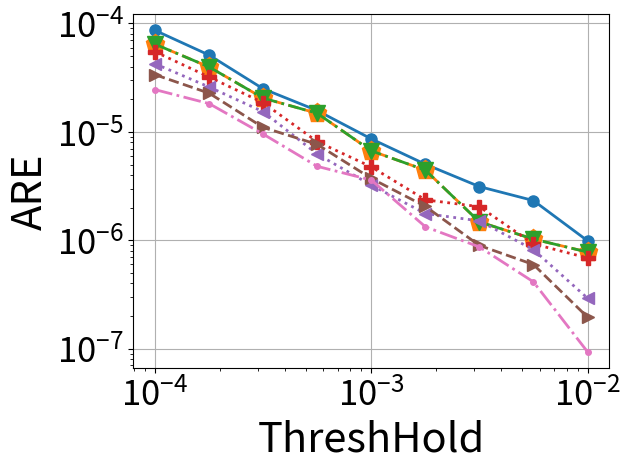

This figure's Python source:
# importing the required module
import matplotlib.pyplot as plt
import matplotlib
import numpy as np
import os
import pylab



###############################################################################
############################################################################### 

def numeric_binomial(n,k):
   c = 1
   for i in range(1,k+1):
       c *= n-(k-i)
       c /= i
   return c
   
def nSAB(x,y):
   return numeric_binomial(x+y-1,y-1)

###############################################################################
############################################################################### 

confs = [
	#8b overhead
	(64,4,12,2),
	(64,4,9,3),
	(64,4,7,4),
	(61,5,5,6), #210*3B = 630B lookup (encode the starting positions of counter 2-5)
	(64,5,8,4), #210*3B = 630B lookup (encode the starting positions of counter 2-5)
	(62,6,7,4), #252*4B = 1KB lookup (encode the starting positions of counter 2-6)
	#16b overhead
	(64,5,0,2), #One lookup for (size,offset) computation # 58905*3B=175KB lookup (encode the starting positions of counter 2-5)
	(64,6,4,2), #One lookup for (size,offset) computation # 210*4B=175KB lookup (encode the starting positions of counter 2-6)
	(64,6,0,3), #One lookup for (size,offset) computation #(if counters are restricted to 40 bits or so), 210*4B=175KB lookup (encode the starting positions of counter 2-6)
	(64,7,0,4), #One lookup for (size,offset) computation #(if counters are restricted to 32 bits or so), 53592*5B=260KB lookup (encode the starting positions of counter 2-6)
	(64,5,7,1), #One lookup for (size,offset) computation #per pool & 40920*3B = 120KB lookup (encode the starting positions of counter 2-5)
	(64,5,8,1), #Magic Division + One lookup for (size,offset) computation #per pool & 2925*3B = 9KB lookup (encode 22 size options for counter 1 (8-29) bits multiplied by SAB(24,4)) OR 20475*3B=60KB lookup table for SAB(24,5)
	(64,6,8,2), #One lookup for (size,offset) computation #per pool & 20349*4B = 80KB lookup (encode the starting positions of counter 2-6)
	(64,4,0,1), #
	#20b overhead
	(64,5,0,1),
	#24b overhead
	(64,6,0,1),
]


Height = 4
widths_array = [512, 1024, 2048, 4096, 8192, 16384, 32768, 65536, 131072, 262144, 524288, 1048576]

d = {}
m={}

for pool_config in confs:
        
        (pool_bit_size, counters_per_pool, initial_counter_size, counter_bit_increase) = pool_config

           
        factor = (float(pool_bit_size/8.0)/counters_per_pool)
        
        (ps, n, s, j) = pool_config
        
        cs0 = nSAB(np.ceil((ps-n*s)/j),n) 
        
        overhead_per_pool = float(np.ceil(np.log2(cs0)/8))
        
        if (64, 7, 0, 4) == pool_config:
            overhead_per_pool = 2.0
        
        #print(pool_config, overhead_per_pool)
                       
        memory_array = [width*Height*(factor+overhead_per_pool/counters_per_pool)/1024.0 for width in widths_array]
        
        d[pool_config] = memory_array
        

		# 0.5mb size(for heavy hitters)
        M = 0
        ind=0
        for mem in range(len(memory_array)):
                if memory_array[mem] < 500 and memory_array[mem]>M:
                        M=memory_array[mem]
                        ind=mem
        m[pool_config]=ind
	
	
	
    




y_cp_64_4_0_1 = [8.63804e-05, 5.1074e-05, 2.49853e-05, 1.57307e-05, 8.6161e-06, 5.0241e-06, 3.1279e-06, 2.32421e-06, 9.89094e-07]


y_cp_64_4_7_4 = [6.44203e-05, 3.96863e-05, 2.04884e-05, 1.48464e-05, 6.68418e-06, 4.43078e-06, 1.47757e-06, 1.02521e-06, 7.78386e-07]


y_cp_64_4_12_2 = [6.44203e-05, 3.96863e-05, 2.04884e-05, 1.48464e-05, 6.68418e-06, 4.43078e-06, 1.47757e-06, 1.02521e-06, 7.78386e-07]


y_cp_64_5_8_1 = [5.48616e-05, 3.20591e-05, 1.85825e-05, 8.13551e-06, 4.755e-06, 2.36044e-06, 2.03982e-06, 9.25741e-07, 6.86843e-07]


y_cp_64_6_0_1 = [4.25063e-05, 2.59284e-05, 1.53558e-05, 6.24606e-06, 3.22498e-06, 1.76301e-06, 1.5086e-06, 8.18767e-07, 2.92058e-07]

y_cp_64_6_4_2 = [3.36988e-05, 2.27419e-05, 1.09941e-05, 7.67077e-06, 3.71854e-06, 2.05188e-06, 8.95077e-07, 5.97282e-07, 1.95167e-07]

y_cp_62_6_7_4 = [2.45437e-05, 1.82195e-05, 9.55017e-06, 4.81045e-06, 3.59133e-06, 1.33119e-06, 8.67306e-07, 4.13111e-07, 9.34365e-08]

markers=['o', '.', 'p', 'v', 'P', '<', '>']
line_styles = ['-', '--', '-.', ':', 'dotted', 'dashed', '-.', ':']
i=0
  



Thresholds = [	
     0.0001,
     0.000178,
     0.000316,
     0.000562,
     0.001,
     0.00178,
     0.00316,
     0.00562,
     0.01
     ]



#y_cp_64_6_0_1 = [ i/1.5 for i in y_cp_64_6_0_1]
#c= [ i/1.5 for i in y_cp_62_6_7_4]
#y_cp_64_6_4_2= [ i/1.5 for i in y_cp_64_6_4_2]

# plotting the points 

i+=1
plt.plot(Thresholds, y_cp_64_4_0_1, marker = markers[i%(len(markers))],markersize=16, linewidth=2.0, linestyle =line_styles[i-1])
i+=1
plt.plot(Thresholds, y_cp_64_4_7_4, marker = markers[i%(len(markers))],markersize=14, linewidth=2.0, linestyle =line_styles[i-1])
i+=1
plt.plot(Thresholds, y_cp_64_4_12_2, marker = markers[i%(len(markers))],markersize=12, linewidth=2.0, linestyle =line_styles[i-1])
i+=1
plt.plot(Thresholds, y_cp_64_5_8_1, marker = markers[i%(len(markers))],markersize=10, linewidth=2.0, linestyle =line_styles[i-1])
i+=1
plt.plot(Thresholds, y_cp_64_6_0_1, marker = markers[i%(len(markers))],markersize=8, linewidth=2.0, linestyle =line_styles[i-1])
i+=1
plt.plot(Thresholds, y_cp_64_6_4_2, marker = markers[i%(len(markers))],markersize=8, linewidth=2.0, linestyle =line_styles[i-1])
i+=1
plt.plot(Thresholds, y_cp_62_6_7_4, marker = markers[i%(len(markers))],markersize=4, linewidth=2.0, linestyle =line_styles[i-1])
i+=1
salsa = [6.05499e-05, 3.20105e-05, 1.9864e-05, 1.44658e-05, 1.28461e-05, 8.53566e-06, 4.06035e-06, 2.78775e-06, 1.96002e-06]

#plt.plot(Thresholds, salsa , marker = markers[i%(len(markers))],markersize=10)
i+=1
# naming the x axis
#plt.xlabel('ThreshHold')
# naming the x axis
plt.xlabel('ThreshHold',fontsize=30)
# naming the y axis
plt.ylabel('ARE',fontsize=30)

plt.grid()
plt.yscale("log")
plt.xscale("log")

plt.yticks(fontsize=25)
plt.xticks(fontsize=25)
#plt.ylim([0.000000001,1.5])
  
# giving a title to my graph
#plt.title('HeavyHitters')
plt.tight_layout()
plt.gca().legend(( "y_cp_64_4_0_1"  , "y_cp_64_4_7_4" , "y_cp_64_4_12_2", "y_cp_64_5_8_1" ,"y_cp_64_6_0_1" , "y_cp_64_6_4_2" , "y_cp_62_6_7_4","salsa"))

#plt.gca().legend(("y_cp_64_5_7_1", "y_cp_64_4_0_1" , "y_cp_64_4_12_2" , "y_cp_64_5_8_1" , "y_cp_64_5_8_4" , "y_cp_64_6_0_1" , "y_cp_64_6_4_2" , "y_cp_62_6_7_4" ))
# function to show the plot
plt.legend('',frameon=False)
plt.savefig("confs_1.4_HH.pdf", format="pdf", bbox_inches="tight")
plt.show()